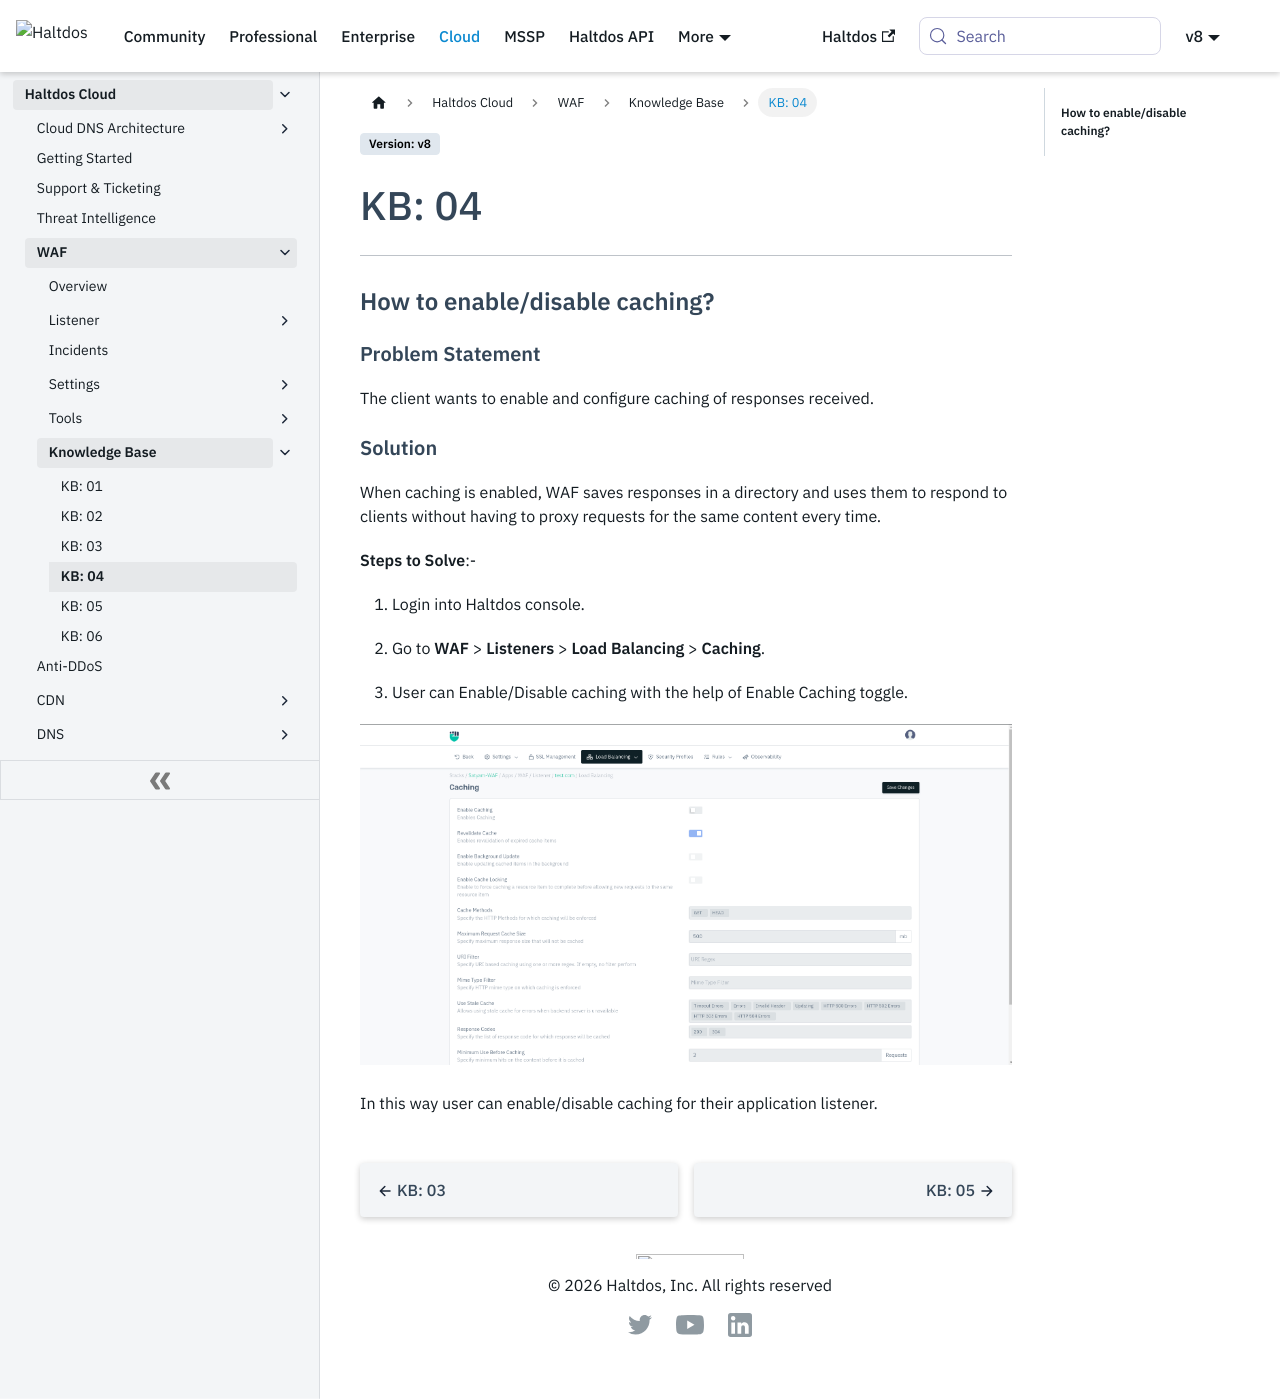

repository: halt-dos/hd-wiki-public · page: v8/cloud/waf/kb/kb-04/index.html · generator: docusaurus

---
sidebar_position: 4
---

# KB: 04

---

### **How to enable/disable caching?**

#### **Problem Statement**

The client wants to enable and configure caching of responses received.

#### **Solution**

When caching is enabled, WAF saves responses in a directory and uses them to respond to clients without having to proxy requests for the same content every time.

**Steps to Solve**:-

1. Login into Haltdos console.

2. Go to **WAF** > **Listeners** > **Load Balancing** > **Caching**.

3. User can Enable/Disable caching with the help of Enable Caching toggle.

![kb-04](/img/waf/v8/kb/caching.png)

In this way user can enable/disable caching for their application listener.
